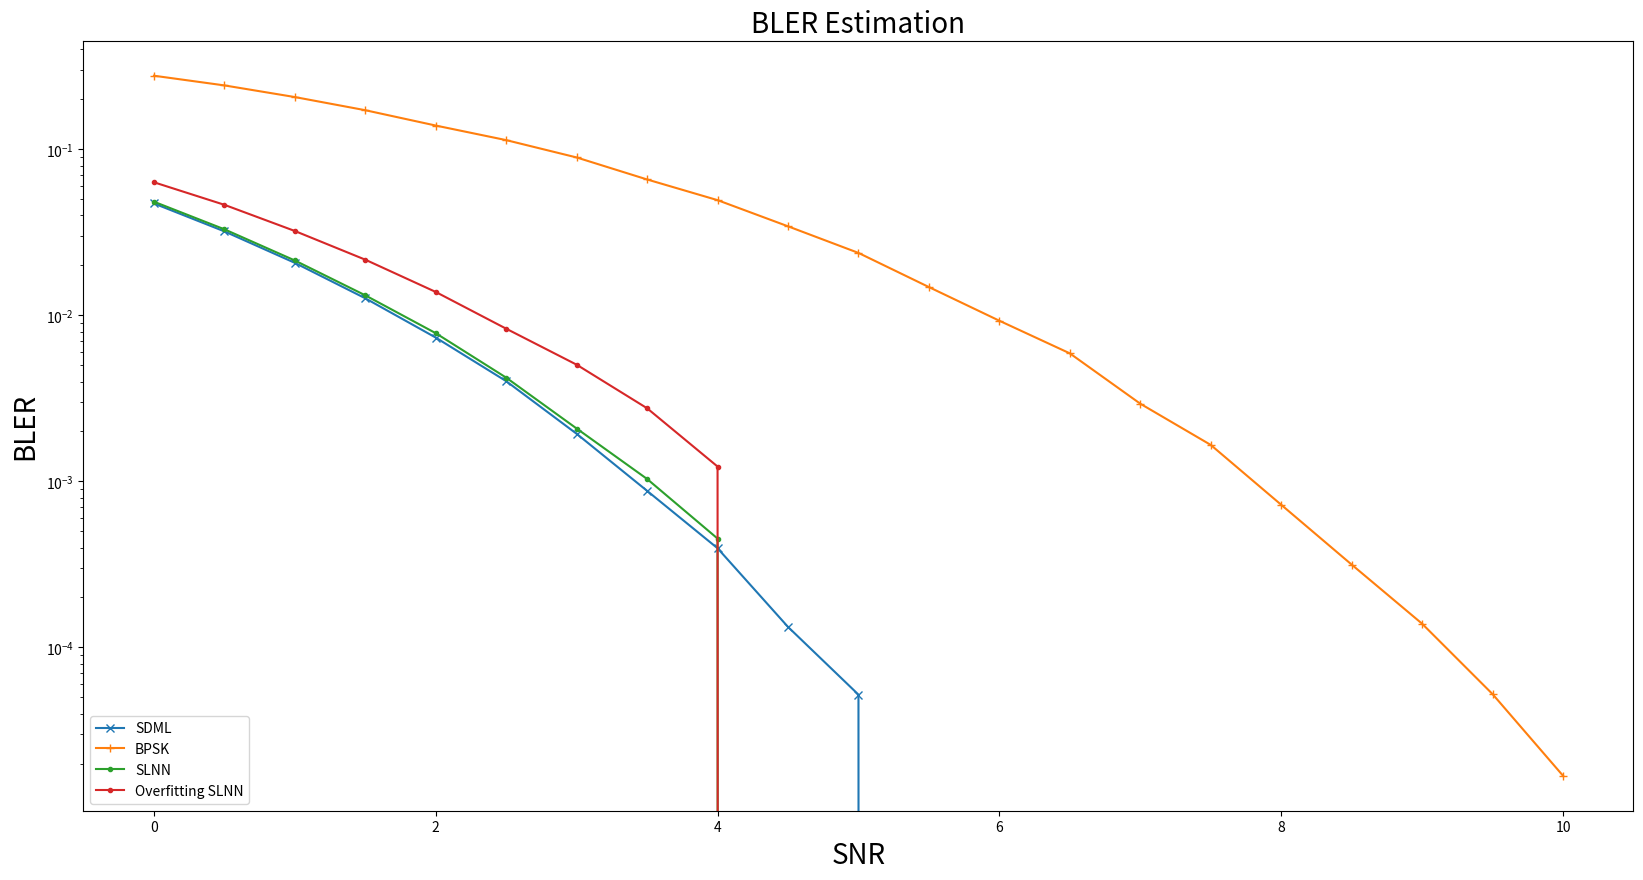

This chart was generated by the following Python code:
import matplotlib.pyplot as plt

# Data Storage BLER:
BLER_SDML = [0.047267, 0.032096, 0.020736, 0.012686, 0.007356, 0.004019, 0.001937, 0.000878, 0.000396, 0.000133, 5.2e-05, # 0~5
             0, 0, 0, 0, 0, 0, 0, 0, 0, 0]

BLER_BPSK = [2.779e-01, 2.4299e-01, 2.0673e-01, 1.7226e-01, 1.3924e-01, 1.1376e-01, 8.944e-02, 6.592e-02, 4.948e-02,
             3.442e-02, 2.38e-02, 1.482e-02, 9.29e-03, 5.91e-03, 2.94e-03, 1.66e-03, 7.238095e-04, 3.15714e-04,
             1.3905e-04, 5.23809524e-05, 1.68852459e-05]

BLER_SLNN = [0.048428, 0.033027, 0.021428, 0.013217, 0.007818, 0.00422, 0.002084, 0.001035, 0.000453, 0, 0, # 0~5
             0, 0, 0, 0, 0, 0, 0, 0, 0, 0]

# ref_BLER:
# SNR=1: 1.1e-1,
# SNR=3: 3e-2,
# SNR=5: 3.5e-3,
# SNR=7: 1.4e-4.

BLER_SLNN_OF = [0.06341, 0.04639, 0.03226, 0.02167, 0.01385, 0.00832, 0.00505, 0.00276, 0.00123, 0,
        0, 0, 0, 0, 0, 0, 0, 0, 0, 0, 0]

SNR = [0, 0.5, 1, 1.5, 2, 2.5, 3, 3.5, 4, 4.5, 5, 5.5, 6, 6.5, 7, 7.5, 8, 8.5, 9, 9.5, 10]

plt.figure(figsize=(20, 10))
plt.semilogy(SNR, BLER_SDML, marker='x', label='SDML')
plt.semilogy(SNR, BLER_BPSK, marker='+', label='BPSK')
plt.semilogy(SNR, BLER_SLNN, marker='.', label='SLNN')
plt.semilogy(SNR, BLER_SLNN_OF, marker='.', label='overfitting SLNN')

plt.xlabel('SNR', fontsize=20)
plt.ylabel('BLER', fontsize=20)
plt.title('BLER Estimation', fontsize=20)
# plt.legend(['SDML', 'BPSK'], loc='lower left')
plt.legend(['SDML', 'BPSK','SLNN', 'Overfitting SLNN'], loc='lower left')

plt.show()